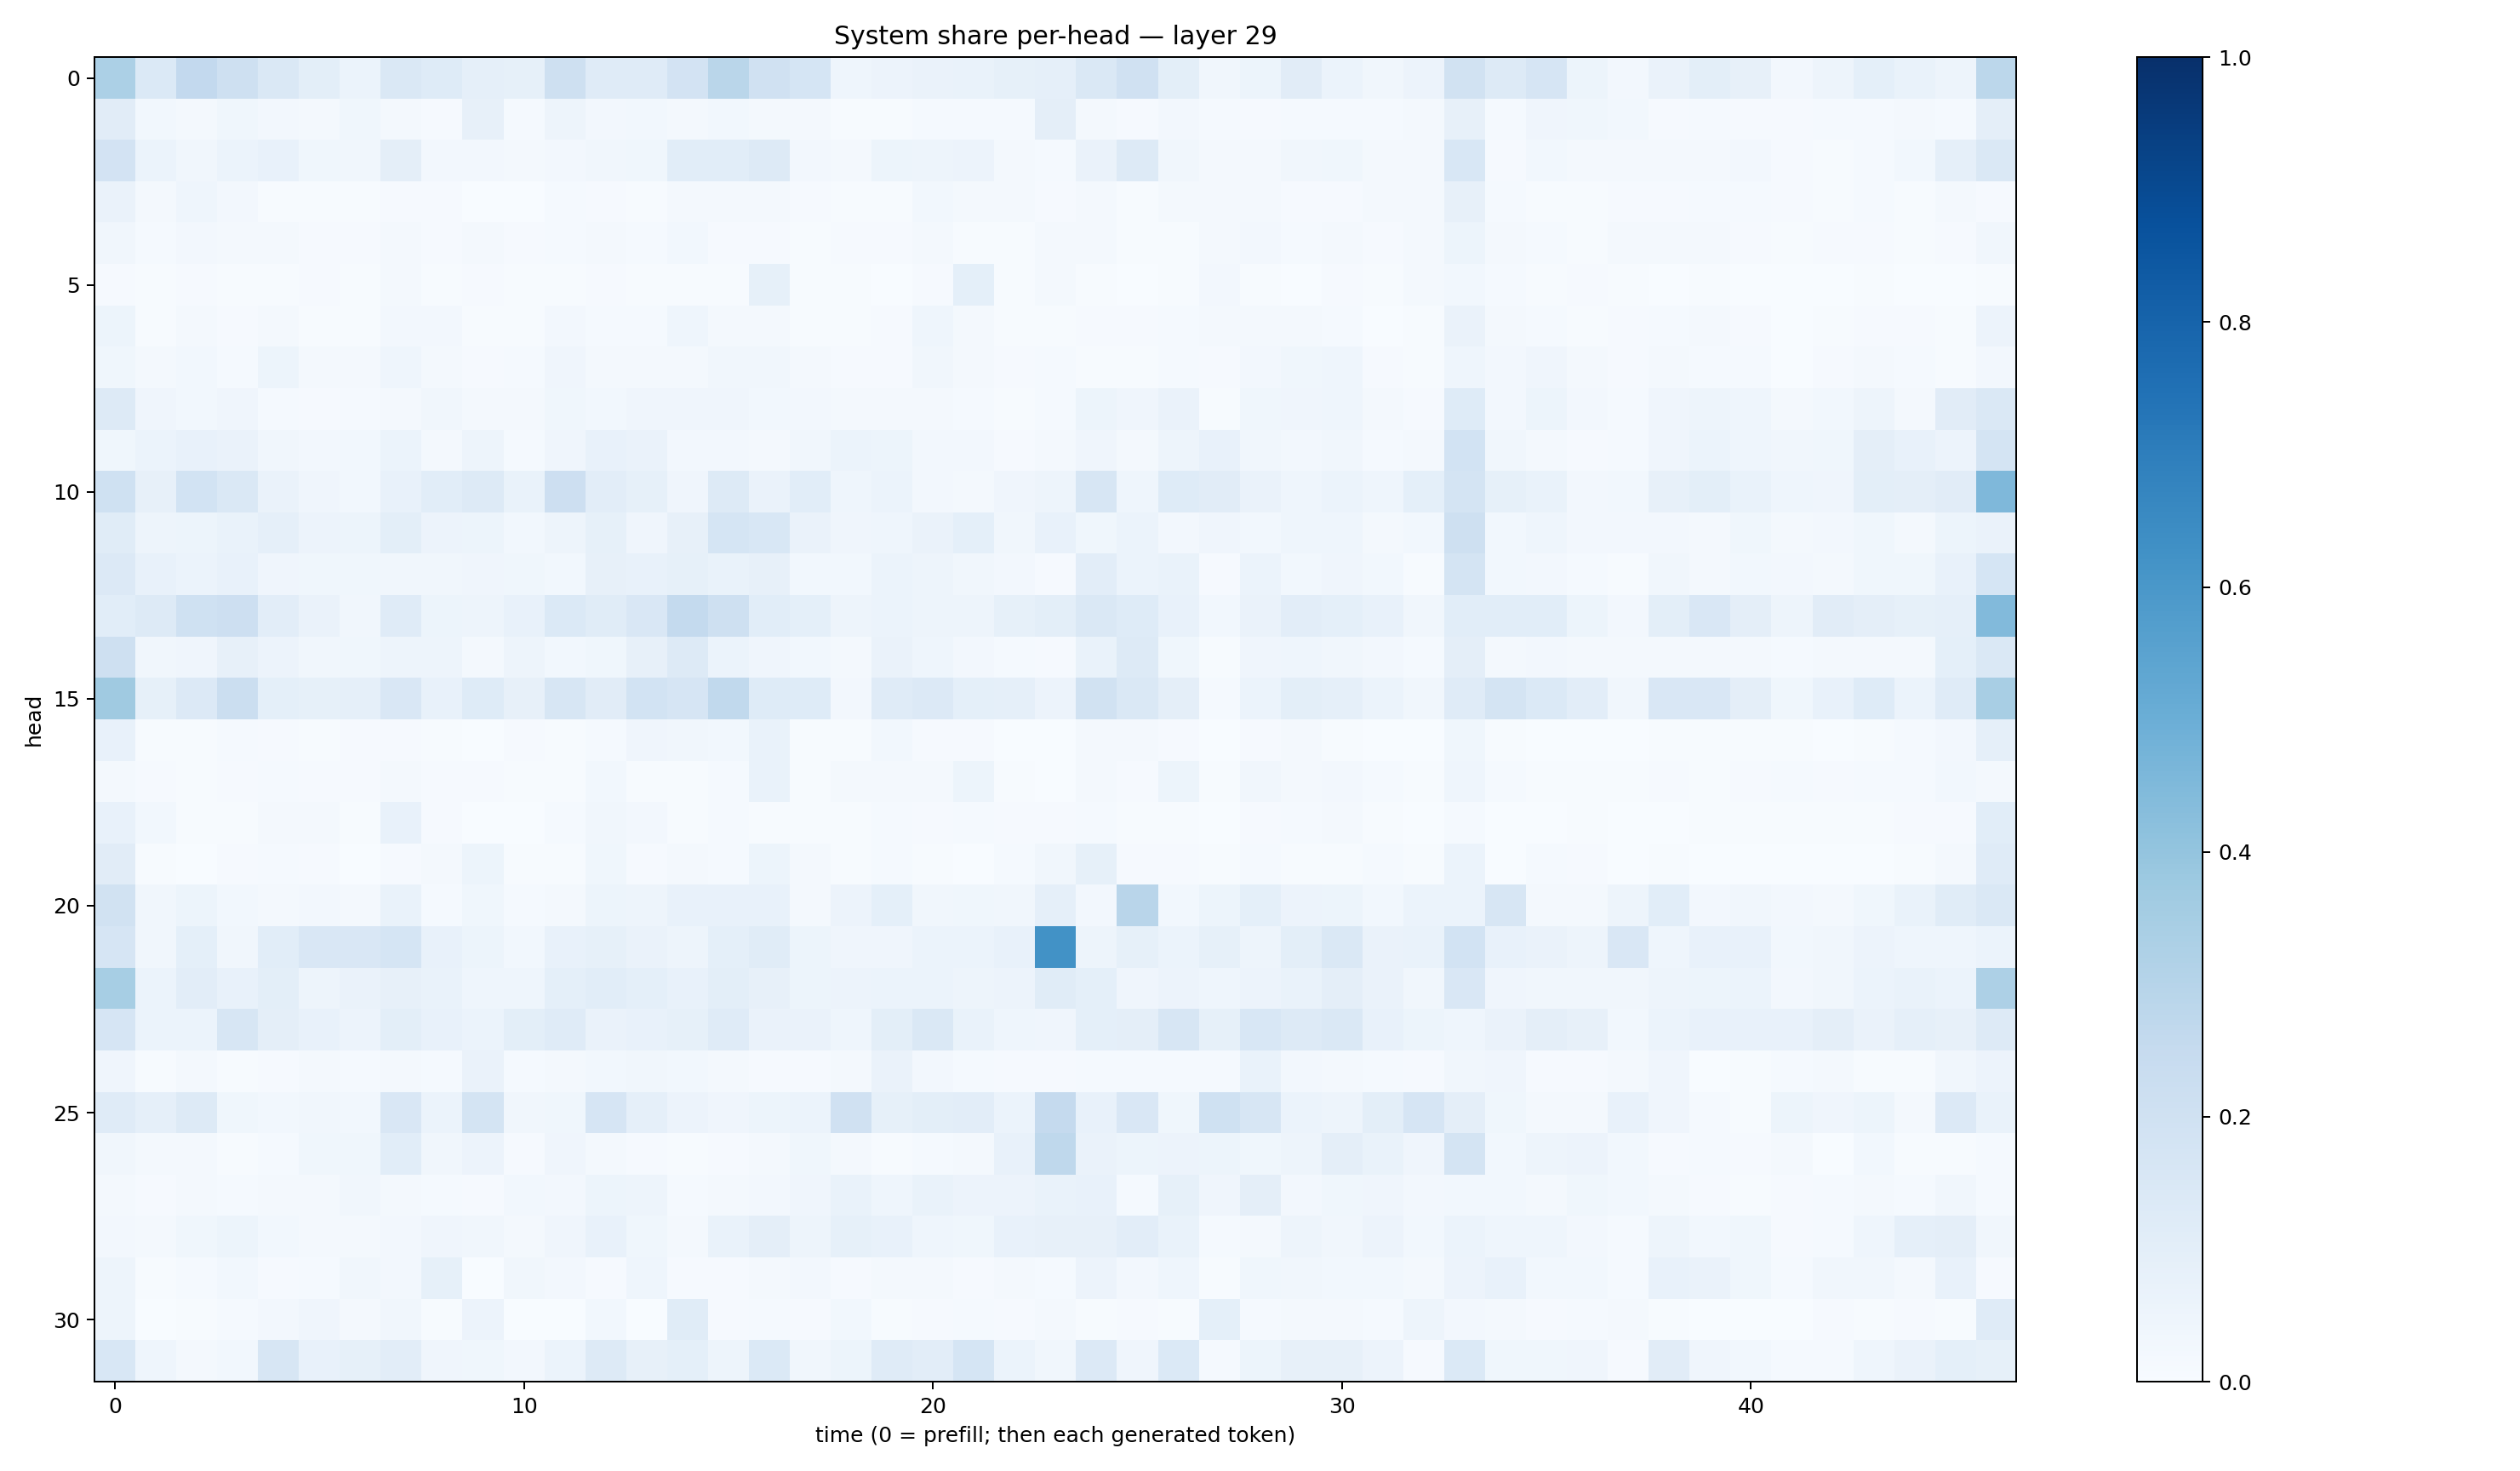

Source data for this figure (header and first rows):
0.33042663, 0.13686903, 0.2588739, 0.20381683, 0.14357348, 0.10000008, 0.059889745, 0.14275718, 0.12419517, 0.0872702, 0.08300787, 0.20426747, 0.12096532, 0.11749782, 0.18098055, 0.28540307, 0.19617717, 0.16987, 0.044550437, 0.056087125, 0.06479152, 0.067875236, 0.085152574, 0.08854997
0.1121, 0.02761, 0.02301, 0.03818, 0.02584, 0.01968, 0.0381, 0.02103, 0.009851, 0.07974, 0.01381, 0.04872, 0.02402, 0.02784, 0.01902, 0.03088, 0.01642, 0.01982, 0.005323, 0.005658, 0.01382, 0.01241, 0.01516, 0.09559
0.1808, 0.05957, 0.03315, 0.06133, 0.07074, 0.03729, 0.03309, 0.09521, 0.02579, 0.02545, 0.01869, 0.02498, 0.03212, 0.03879, 0.1077, 0.1067, 0.1266, 0.02657, 0.02122, 0.05349, 0.05061, 0.05614, 0.02074, 0.01445
0.06326, 0.02263, 0.04519, 0.02706, 0.004999, 0.005079, 0.005568, 0.007851, 0.007907, 0.002507, 0.003327, 0.01447, 0.01077, 0.007489, 0.01588, 0.02308, 0.01763, 0.01123, 0.007418, 0.006514, 0.02775, 0.01705, 0.01932, 0.01014
0.03262, 0.01381, 0.02675, 0.01923, 0.01779, 0.009135, 0.01147, 0.02306, 0.008935, 0.01625, 0.009734, 0.01278, 0.02084, 0.01391, 0.03008, 0.008549, 0.01142, 0.004572, 0.01017, 0.008548, 0.01872, 0.007179, 0.006082, 0.02202
0.008524, 0.007769, 0.0113, 0.005959, 0.006334, 0.009977, 0.005967, 0.01695, 0.005793, 0.01034, 0.004841, 0.005612, 0.01165, 0.007312, 0.004295, 0.006877, 0.0824, 0.005404, 0.00714, 0.003502, 0.008981, 0.09178, 0.005118, 0.01571
0.05287, 0.006823, 0.01799, 0.009823, 0.02099, 0.006001, 0.007591, 0.02484, 0.02367, 0.006191, 0.005641, 0.0235, 0.01254, 0.01282, 0.04395, 0.01976, 0.02151, 0.007457, 0.004509, 0.008886, 0.04622, 0.01797, 0.004482, 0.004877
0.03848, 0.02144, 0.03012, 0.01236, 0.05315, 0.01961, 0.01792, 0.04648, 0.02052, 0.01008, 0.01444, 0.04136, 0.01631, 0.02226, 0.02091, 0.03162, 0.03228, 0.01837, 0.008322, 0.007894, 0.0335, 0.01888, 0.008227, 0.01259
0.1284, 0.03989, 0.03046, 0.04099, 0.01529, 0.008774, 0.01259, 0.01807, 0.03275, 0.0166, 0.01736, 0.03744, 0.0286, 0.04145, 0.04063, 0.04091, 0.0277, 0.02616, 0.018, 0.02316, 0.02042, 0.01201, 0.007154, 0.0127
0.03519, 0.05998, 0.07471, 0.06604, 0.03287, 0.02417, 0.03007, 0.05893, 0.02093, 0.04866, 0.01251, 0.04215, 0.07327, 0.06338, 0.02433, 0.02383, 0.02047, 0.03287, 0.06146, 0.0532, 0.02573, 0.02468, 0.00933, 0.02021
0.2008, 0.08101, 0.184, 0.1431, 0.06322, 0.03972, 0.03042, 0.07122, 0.1069, 0.127, 0.0683, 0.212, 0.1045, 0.08239, 0.04063, 0.1303, 0.06407, 0.1073, 0.04614, 0.06232, 0.02476, 0.01784, 0.04255, 0.04846
0.1152, 0.04803, 0.05385, 0.0666, 0.08766, 0.05839, 0.05282, 0.1003, 0.05575, 0.05136, 0.03064, 0.0504, 0.08544, 0.0407, 0.08001, 0.1687, 0.1544, 0.0662, 0.03981, 0.04335, 0.06283, 0.09309, 0.03134, 0.07126
0.1364, 0.07075, 0.06013, 0.07575, 0.04254, 0.03541, 0.03786, 0.03469, 0.0345, 0.04284, 0.03834, 0.02874, 0.08131, 0.0721, 0.08443, 0.06657, 0.0805, 0.02904, 0.03081, 0.05914, 0.04848, 0.03465, 0.02577, 0.009609
0.1091, 0.1254, 0.2001, 0.2142, 0.1038, 0.06562, 0.03417, 0.1205, 0.05329, 0.05077, 0.07493, 0.1385, 0.1164, 0.1501, 0.2553, 0.2068, 0.108, 0.09037, 0.04699, 0.06156, 0.04859, 0.04823, 0.08255, 0.1012
0.2063, 0.03299, 0.0407, 0.08196, 0.05687, 0.03298, 0.03838, 0.04959, 0.04822, 0.01826, 0.04824, 0.0312, 0.03644, 0.08163, 0.1286, 0.06163, 0.03983, 0.03105, 0.02165, 0.06269, 0.04575, 0.02596, 0.01351, 0.00851
0.3673, 0.08219, 0.1337, 0.2208, 0.09315, 0.08455, 0.08742, 0.151, 0.07455, 0.1232, 0.08001, 0.1627, 0.1131, 0.1841, 0.1643, 0.2622, 0.1239, 0.123, 0.02517, 0.1199, 0.1349, 0.09101, 0.08928, 0.05681
0.07643, 0.004699, 0.006825, 0.01238, 0.01106, 0.006625, 0.007899, 0.008717, 0.006881, 0.001895, 0.009049, 0.007098, 0.01236, 0.03978, 0.0325, 0.02964, 0.0696, 0.003917, 0.005926, 0.02849, 0.008647, 0.009013, 0.001429, 0.0005352
0.0165, 0.01034, 0.006853, 0.009161, 0.01276, 0.008002, 0.01117, 0.02097, 0.01165, 0.01094, 0.003947, 0.005219, 0.02993, 0.006778, 0.006454, 0.01189, 0.06807, 0.00578, 0.01976, 0.01713, 0.01949, 0.05325, 0.006021, 0.002479
0.07417, 0.02747, 0.004726, 0.004527, 0.01903, 0.01573, 0.004448, 0.07218, 0.01121, 0.003573, 0.003682, 0.01342, 0.03388, 0.02557, 0.005013, 0.01386, 0.005107, 0.005843, 0.005035, 0.01251, 0.01133, 0.0139, 0.01006, 0.009081
0.11, 0.006349, 0.0008085, 0.01071, 0.01328, 0.009262, 0.001733, 0.0101, 0.02014, 0.05227, 0.007508, 0.006314, 0.03902, 0.009207, 0.01808, 0.01343, 0.05461, 0.01957, 0.005688, 0.0129, 0.004668, 0.003168, 0.01407, 0.03242
0.1947, 0.03213, 0.05303, 0.02903, 0.01697, 0.02535, 0.01613, 0.06657, 0.01385, 0.03567, 0.01299, 0.01841, 0.05378, 0.04971, 0.07198, 0.07804, 0.07215, 0.01867, 0.05844, 0.09048, 0.03477, 0.03688, 0.0343, 0.08676
0.1679, 0.03351, 0.09119, 0.03348, 0.1071, 0.1486, 0.1516, 0.1693, 0.07215, 0.05359, 0.02795, 0.07476, 0.08478, 0.06566, 0.04948, 0.09349, 0.1155, 0.05175, 0.04015, 0.04277, 0.06098, 0.0597, 0.07229, 0.6212
0.3457, 0.05931, 0.1021, 0.07238, 0.1012, 0.05018, 0.06626, 0.08012, 0.06963, 0.04479, 0.04425, 0.0926, 0.1061, 0.09172, 0.07657, 0.09781, 0.07972, 0.05423, 0.05805, 0.06038, 0.06159, 0.04975, 0.05634, 0.1153
0.1672, 0.0589, 0.06162, 0.1604, 0.09594, 0.07331, 0.05497, 0.09984, 0.07549, 0.06007, 0.09864, 0.1187, 0.06258, 0.07238, 0.0836, 0.121, 0.06509, 0.06603, 0.04444, 0.09931, 0.1425, 0.06929, 0.04506, 0.04273
0.04239, 0.006887, 0.01842, 0.006126, 0.01137, 0.02341, 0.01389, 0.01625, 0.01392, 0.06393, 0.01322, 0.02159, 0.02948, 0.03322, 0.03068, 0.01701, 0.01008, 0.007955, 0.01607, 0.06634, 0.0247, 0.01194, 0.01063, 0.01108
0.118, 0.08867, 0.1258, 0.03547, 0.02862, 0.03407, 0.02943, 0.151, 0.06126, 0.1767, 0.03131, 0.03608, 0.1669, 0.08622, 0.05551, 0.04293, 0.0531, 0.05949, 0.1967, 0.08396, 0.09819, 0.1022, 0.06099, 0.2525
0.03163, 0.02241, 0.01767, 0.005476, 0.01338, 0.036, 0.03817, 0.1083, 0.03134, 0.05472, 0.009784, 0.03947, 0.01836, 0.009056, 0.005698, 0.01053, 0.01662, 0.03654, 0.0171, 0.00537, 0.01232, 0.02264, 0.07137, 0.2733
0.02308, 0.01013, 0.01929, 0.0118, 0.02177, 0.02319, 0.03147, 0.02009, 0.01391, 0.0102, 0.02758, 0.02437, 0.05423, 0.04947, 0.01323, 0.02335, 0.02656, 0.04145, 0.07021, 0.04462, 0.06738, 0.05601, 0.05753, 0.06933
0.02649, 0.01702, 0.03791, 0.05433, 0.02791, 0.02219, 0.02, 0.02605, 0.04251, 0.0349, 0.01657, 0.04013, 0.07199, 0.03627, 0.01902, 0.06695, 0.09584, 0.04744, 0.08464, 0.07358, 0.04532, 0.03859, 0.07308, 0.07938
0.05057, 0.006267, 0.0143, 0.02955, 0.01171, 0.0155, 0.03178, 0.02581, 0.08467, 0.003637, 0.03145, 0.0268, 0.008824, 0.04425, 0.009364, 0.009031, 0.01985, 0.02678, 0.008225, 0.0187, 0.01607, 0.009792, 0.02222, 0.01287
0.04987, 0.003876, 0.006602, 0.0138, 0.02472, 0.04219, 0.0157, 0.03159, 0.004046, 0.05551, 0.002155, 0.003748, 0.02991, 0.002322, 0.1169, 0.008929, 0.0132, 0.008043, 0.02897, 0.004641, 0.009157, 0.01176, 0.009242, 0.01658
0.1537, 0.04556, 0.01675, 0.0287, 0.1636, 0.07392, 0.08311, 0.1021, 0.04268, 0.03838, 0.02703, 0.05974, 0.1264, 0.08185, 0.09172, 0.04935, 0.1373, 0.03226, 0.051, 0.1204, 0.1049, 0.1684, 0.05974, 0.03474
